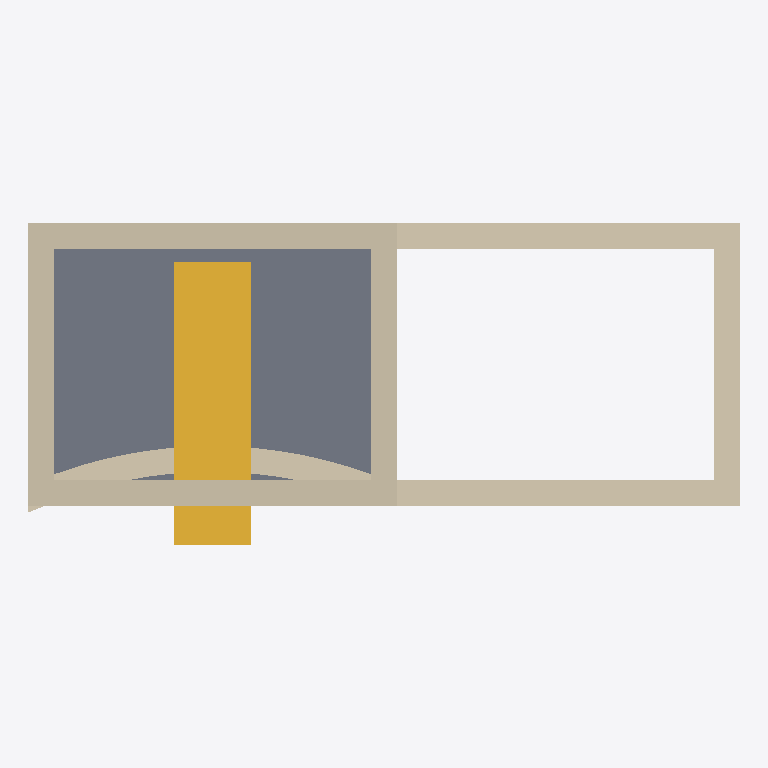
Plan cut of the same IFC building model at storey 'Verdieping' (level 2.90 m, cut at 4.30 m), seen from above with north up, elements coloured by IFC class: 8 walls (beige), 1 slab (grey), 1 stair (yellow). Cut surfaces are drawn darker.
Extent 8.3 m × 3.8 m × 5.3 m (x, y, z). Storeys (2): Begane grond at 0.30 m; Verdieping at 2.90 m. Elements (27): 11 IfcWall, 3 IfcFurniture, 3 IfcSlab, 1 IfcAirTerminal, 1 IfcDoor, 1 IfcElectricAppliance, 1 IfcFlowTerminal, 1 IfcLightFixture, 1 IfcSanitaryTerminal, 1 IfcSensor, 1 IfcSpaceHeater, 1 IfcStair.

HEADER;
FILE_DESCRIPTION(('ViewDefinition [ReferenceView]'),'2;1');
FILE_NAME('floorplan.ifc','2026-01-01T00:00:00',('wallgraph interop test'),(''),'Wallgraph','Wallgraph','');
FILE_SCHEMA(('IFC4'));
ENDSEC;
DATA;
#16=IFCPROJECT('3OU_AcfkkYKhO$KN3mjcYM',#15,'Interop fixture',$,$,$,$,(#5),#10);
#18=IFCSITE('0yyV1M53GieZP9MLYGyiD6',#15,$,$,$,#17,$,$,.ELEMENT.,$,$,$,$,$);
#20=IFCBUILDING('1yyaBD62nJyRU532UCsG4T',#15,'Interop fixture',$,$,#19,$,$,.ELEMENT.,$,$,$);
#24=IFCBUILDINGSTOREY('1gCz713lOwrSrJYzz662XH',#15,'Begane grond',$,$,#23,$,$,.ELEMENT.,300.0);
#28=IFCBUILDINGSTOREY('1MM8CU4niH_jKgId1Hxkqk',#15,'Verdieping',$,$,#27,$,$,.ELEMENT.,2900.0);
#774=IFCSLAB('1B5wmSSMQJI0gIUMO4jkeC',#15,'Slab',$,$,#670,#773,$,.FLOOR.);
#493=IFCSTAIR('2YXrO$RdbhC$JE295UjHqF',#15,'steektrap',$,$,#32,$,$,.STRAIGHT_RUN_STAIR.);
#682=IFCWALL('065PHInRHWdhv6QbnWBHGY',#15,'Wall 300',$,$,#670,#681,$,$);
#728=IFCWALL('045P4imxHTUC16RO9UBH3y',#15,'Wall 300',$,$,#670,#727,$,$);
#123=IFCWALL('1fk4AkyRlbmcetlQYz7zR_',#15,'Wall 300',$,$,#32,#122,$,.ELEMENTEDWALL.);
#231=IFCWALL('1hk4NKwxlSK70tnng$7zea',#15,'Wall 300',$,$,#32,#230,$,$);
#179=IFCWALL('1gk4H1yhldLMitlpk_7zYH',#15,'Wall 300',$,$,#32,#178,$,$);
#751=IFCWALL('035O_PohHeVRj6PQDTBGzf',#15,'Wall 300',$,$,#670,#750,$,$);
#705=IFCWALL('055PA$nBHV2y56RnLVBHAF',#15,'Wall 300',$,$,#670,#704,$,$);
#288=IFCWALL('1ik4TdxBlTut4toAt07zkt',#15,'Wall 300',$,$,#32,#287,$,$);
ENDSEC;
